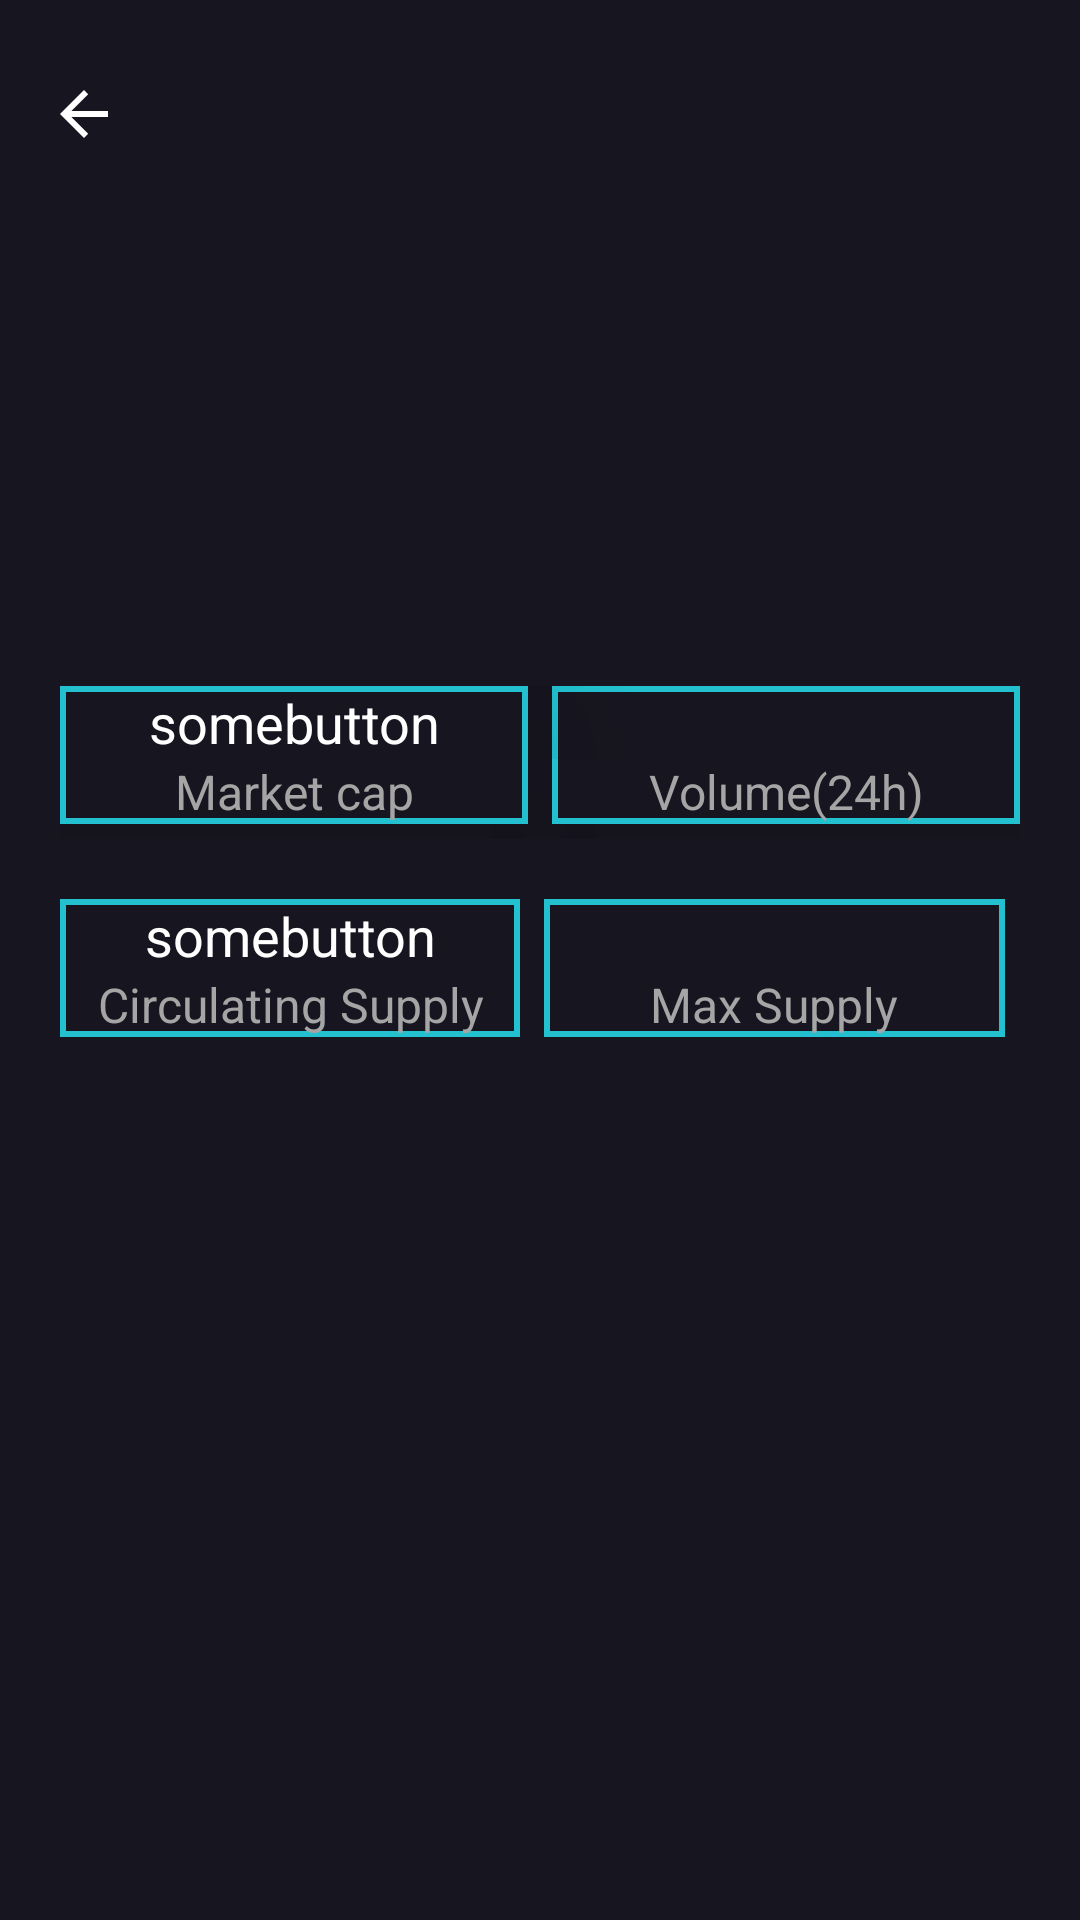

The Android layout XML behind this screen, and the referenced resources:
<!-- AndroidManifest.xml: application theme Theme.Cryptotracker -->
<!-- res/layout/details_content.xml -->
<?xml version="1.0" encoding="utf-8"?>
<RelativeLayout xmlns:android="http://schemas.android.com/apk/res/android"
    xmlns:app="http://schemas.android.com/apk/res-auto"
    xmlns:tools="http://schemas.android.com/tools"
    android:layout_width="match_parent"
    android:layout_height="match_parent"
    android:gravity="center"
    android:id="@+id/rootlayout2"
    android:clipToPadding="false"
    android:background="@color/primary"
    tools:context=".Activites.DetailsActivity">


    <androidx.recyclerview.widget.RecyclerView
        android:id="@+id/detailrecycle"
        android:layout_width="match_parent"
        android:layout_height="match_parent" />

    <TextView
        android:layout_width="wrap_content"
        android:layout_height="wrap_content"
        android:id="@+id/price"
        android:layout_marginTop="110dp"
        android:gravity="center"
        android:textSize="20dp"
        android:textAlignment="center"
        android:layout_centerHorizontal="true"
        />


    <TextView
        android:layout_width="wrap_content"
        android:layout_height="wrap_content"
        android:id="@+id/blank"
        android:layout_marginTop="110dp"
        android:textColor="#616161"
        android:text="USD"
        android:gravity="center"
        android:visibility="invisible"
        android:textSize="20dp"
        android:textAlignment="center"
        android:layout_centerHorizontal="true"
        />
    <TextView
        android:layout_width="wrap_content"
        android:id="@+id/change"
        android:layout_height="wrap_content"
        android:layout_marginTop="20dp"
        android:layout_below="@+id/price"
        android:gravity="center"
        android:layout_marginBottom="50dp"
        android:textSize="16dp"
        android:textAlignment="center"
        android:layout_centerHorizontal="true"
        />


    <LinearLayout
        android:id="@+id/data"
        android:layout_width="fill_parent"
        android:layout_height="wrap_content"
        android:orientation="horizontal"
        android:layout_below="@id/change"
        android:showDividers="middle"
        android:divider="@drawable/divider"
        android:layout_marginLeft="20dp"
        android:layout_marginRight="20dp"
        android:clipToPadding="false"
        android:weightSum="2">


        <TextView
            android:id="@+id/marketcap"
            android:layout_width="0dp"
            android:layout_height="wrap_content"
            android:background="@drawable/top"
            android:gravity="center"
            android:elevation="30dp"
            android:layout_weight="1"
            android:text="somebutton"
            android:textColor="@color/white"
            android:textSize="18dp" />

        <TextView
            android:id="@+id/volume"
            android:layout_width="0dp"
            android:layout_weight="1"
            android:background="@drawable/top"
            android:layout_height="wrap_content"
            android:translationZ="20dp"
            android:gravity="center"
            android:textColor="@color/white"
            android:textSize="18dp" />
    </LinearLayout>


    <LinearLayout
        android:layout_width="fill_parent"
        android:layout_height="wrap_content"
        android:layout_below="@+id/data"
        android:id="@+id/text1"
        android:showDividers="middle"
        android:divider="@drawable/divider"
        android:paddingBottom="5dp"
        android:layout_marginLeft="20dp"
        android:weightSum="2"
        android:layout_marginRight="20dp"
        android:clipToPadding="false"
        android:orientation="horizontal">

        <TextView android:layout_width="0dp"
            android:layout_height="wrap_content"
            android:background="@drawable/bottom"
            android:gravity="center"
            android:layout_weight="1"
            android:textSize="16dp"
            android:elevation="30dp"
            android:textColor="#a5a5a5"
            android:text="Market cap"/>

        <TextView android:layout_width="0dp"
            android:layout_height="wrap_content"
            android:text="Volume(24h)"
            android:layout_weight="1"
            android:gravity="center"
            android:elevation="30dp"
            android:background="@drawable/bottom"
            android:textSize="16dp"
            android:textColor="#a5a5a5"
            />
    </LinearLayout>



    <LinearLayout
        android:layout_width="fill_parent"
        android:layout_height="wrap_content"
        android:layout_marginTop="10dp"
        android:paddingTop="10dp"
        android:id="@+id/data2"
        android:layout_marginLeft="20dp"
        android:layout_marginRight="20dp"
        android:divider="@drawable/divider"
        android:showDividers="middle"
        android:weightSum="2"
        android:layout_below="@+id/text1"
        android:orientation="horizontal">
        <TextView android:layout_width="0dp"
            android:id="@+id/circulating"
            android:layout_weight="1"
            android:layout_height="wrap_content"
            android:textSize="18dp"
            android:background="@drawable/top"
            android:gravity="center"
            android:textColor="@color/white"
            android:text="somebutton"/>

        <TextView android:layout_width="0dp"
            android:id="@+id/maxsupply"
            android:layout_weight="1"
            android:textSize="18dp"
            android:background="@drawable/top"
            android:layout_marginRight="5dp"
            android:gravity="center"
            android:textColor="@color/white"
            android:layout_height="wrap_content"
            />
    </LinearLayout>



    <LinearLayout
        android:layout_width="fill_parent"
        android:layout_height="wrap_content"
        android:layout_below="@+id/data2"
        android:divider="@drawable/divider"
        android:showDividers="middle"
        android:weightSum="2"
        android:layout_marginRight="20dp"
        android:layout_marginLeft="20dp"
        android:id="@+id/text3"
        android:orientation="horizontal">
        <TextView android:layout_width="0dp"
            android:layout_height="wrap_content"
            android:background="@drawable/bottom"
            android:gravity="center"
            android:textSize="16dp"
            android:layout_weight="1"
            android:textColor="#a5a5a5"
            android:text="Circulating Supply"/>

        <TextView android:layout_width="0dp"
            android:layout_height="wrap_content"
            android:text="Max Supply"
            android:background="@drawable/bottom"
            android:layout_marginRight="5dp"
            android:layout_weight="1"
            android:gravity="center"
            android:textSize="16dp"
            android:textColor="#a5a5a5"
            />
    </LinearLayout>


    <com.google.android.material.appbar.AppBarLayout
        android:layout_width="60dp"
        android:layout_height="wrap_content"
        android:layout_marginTop="10dp"
        android:id="@+id/appbarlayout">

        <androidx.appcompat.widget.Toolbar
            android:id="@+id/toolbar"
            android:layout_width="60dp"
            android:layout_height="?attr/actionBarSize"
            android:background="@color/primary"
            app:titleTextColor="@color/white"
            android:theme="@style/ThemeOverlay.AppCompat.Dark.ActionBar"
            app:navigationIcon="?attr/homeAsUpIndicator">
            <ImageView
                android:layout_width="wrap_content"
                android:layout_height="wrap_content"
                android:layout_gravity="center"
                android:textColor="@color/white"
                android:textSize="20dp"
                android:id="@id/title"/>

        </androidx.appcompat.widget.Toolbar>

    </com.google.android.material.appbar.AppBarLayout>




</RelativeLayout>
<!-- resources referenced by this layout -->
<resources>
  <color name="primary">#171620</color>
  <color name="white">#FFFFFFFF</color>
  <!-- drawable bottom (drawable) -->
  <?xml version="1.0" encoding="utf-8"?>
  <layer-list xmlns:android="http://schemas.android.com/apk/res/android">
      <item>
          <shape>
              <solid android:color="#23C1CF" />
          </shape>
      </item>
      <item
          android:bottom="2dp"
          android:left="2dp"
          android:right="2dp"
          android:top="0dp">
          <shape>
              <solid android:color="@color/primary" />
          </shape>
      </item>
  </layer-list>
  <!-- drawable divider (drawable) -->
  <?xml version="1.0" encoding="utf-8"?>
  <shape xmlns:android="http://schemas.android.com/apk/res/android" android:shape="rectangle">
      <solid android:color="@color/primary"/>
      <size android:width="8dp" android:height="100dp"/>
  </shape>
  <!-- drawable top (drawable) -->
  <?xml version="1.0" encoding="utf-8"?>
  <layer-list xmlns:android="http://schemas.android.com/apk/res/android">
      <item>
          <shape>
              <solid android:color="#23C1CF" />
          </shape>
      </item>
      <item
          android:bottom="0dp"
          android:left="2dp"
          android:right="2dp"
          android:top="2dp">
          <shape>
              <solid android:color="@color/primary" />
          </shape>
      </item>
  </layer-list>
  <style name="Theme.Cryptotracker" parent="Theme.MaterialComponents.DayNight.NoActionBar">
          
          <item name="colorPrimary">@color/purple_500</item>
          <item name="colorPrimaryVariant">@color/purple_700</item>
          <item name="colorOnPrimary">@color/white</item>
          
          <item name="colorSecondary">@color/teal_200</item>
          <item name="colorSecondaryVariant">@color/teal_700</item>
          <item name="colorOnSecondary">@color/black</item>
          
          <item name="android:statusBarColor" tools:targetApi="l">?attr/colorPrimaryVariant</item>
          
          <item name="android:textColor">@color/black</item>
      </style>
  <color name="purple_500">#0F8D58</color>
  <color name="purple_700">#0F8D58</color>
  <color name="teal_200">#FF03DAC5</color>
  <color name="teal_700">#FF018786</color>
  <color name="black">#FF000000</color>
</resources>
